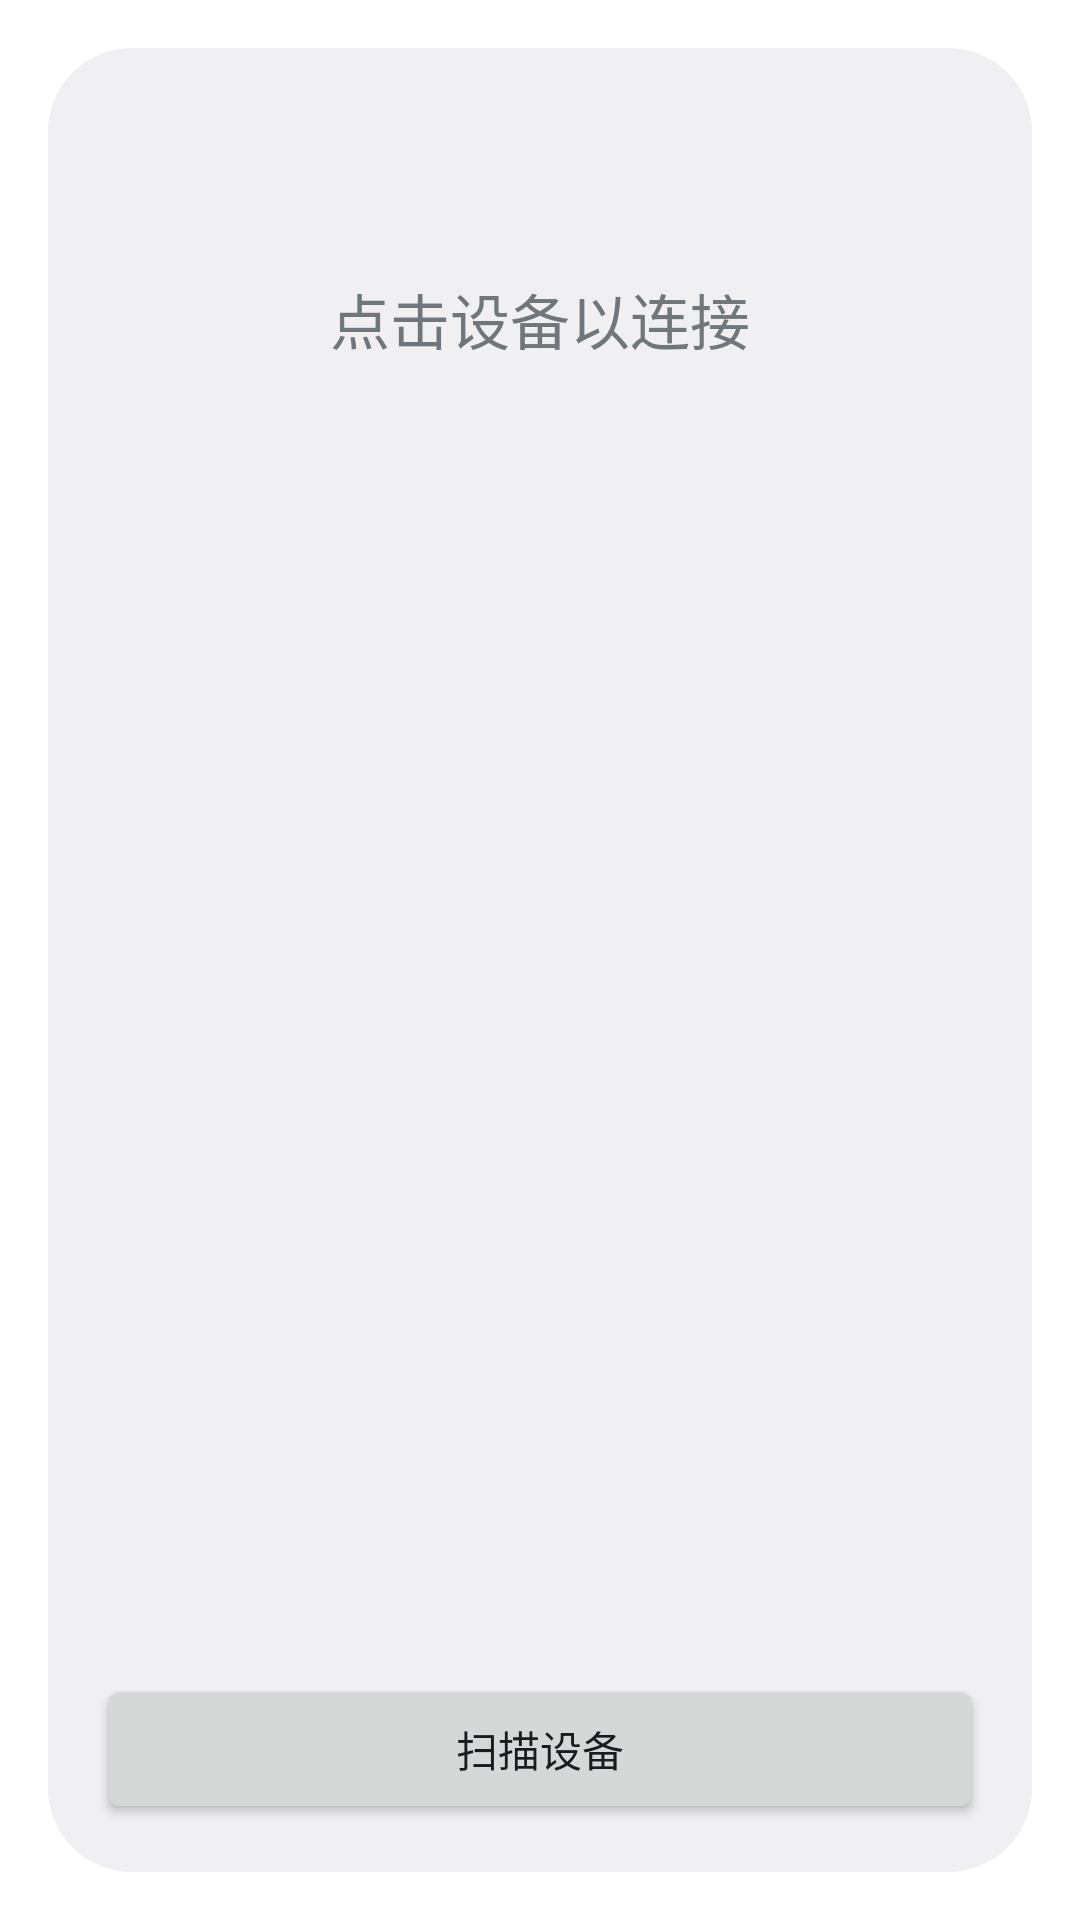

Write the Android layout XML for this screen, with the resource values it uses.
<!-- AndroidManifest.xml: activity theme android:Theme.DeviceDefault.Light.Dialog.MinWidth -->
<!-- res/layout/activity_list.xml -->
<RelativeLayout xmlns:android="http://schemas.android.com/apk/res/android"
    xmlns:tools="http://schemas.android.com/tools"
    android:layout_width="wrap_content"
    android:layout_height="wrap_content"
    android:paddingLeft="16dp"
    android:paddingTop="16dp"
    android:paddingRight="16dp"
    android:paddingBottom="16dp"
    tools:context=".ListActivity">

    <ListView
        android:id="@+id/listView1"
        android:layout_width="wrap_content"
        android:layout_height="350dp"
        android:layout_centerHorizontal="true"
        android:layout_centerVertical="true"
        android:layout_weight="0.36"/>

    <Button
        android:id="@+id/closebutton"
        android:layout_width="match_parent"
        android:layout_height="50dp"
        android:layout_alignLeft="@+id/listView1"
        android:layout_alignParentBottom="true"
        android:text="扫描设备" />

    <TextView
        android:id="@+id/textViewRED"
        android:layout_width="wrap_content"
        android:layout_height="wrap_content"
        android:layout_above="@+id/listView1"
        android:layout_centerHorizontal="true"
        android:layout_marginBottom="24dp"
        android:text="点击设备以连接"
        android:textSize="20sp" />

</RelativeLayout>
<!-- resources referenced by this layout -->
<resources>

</resources>
